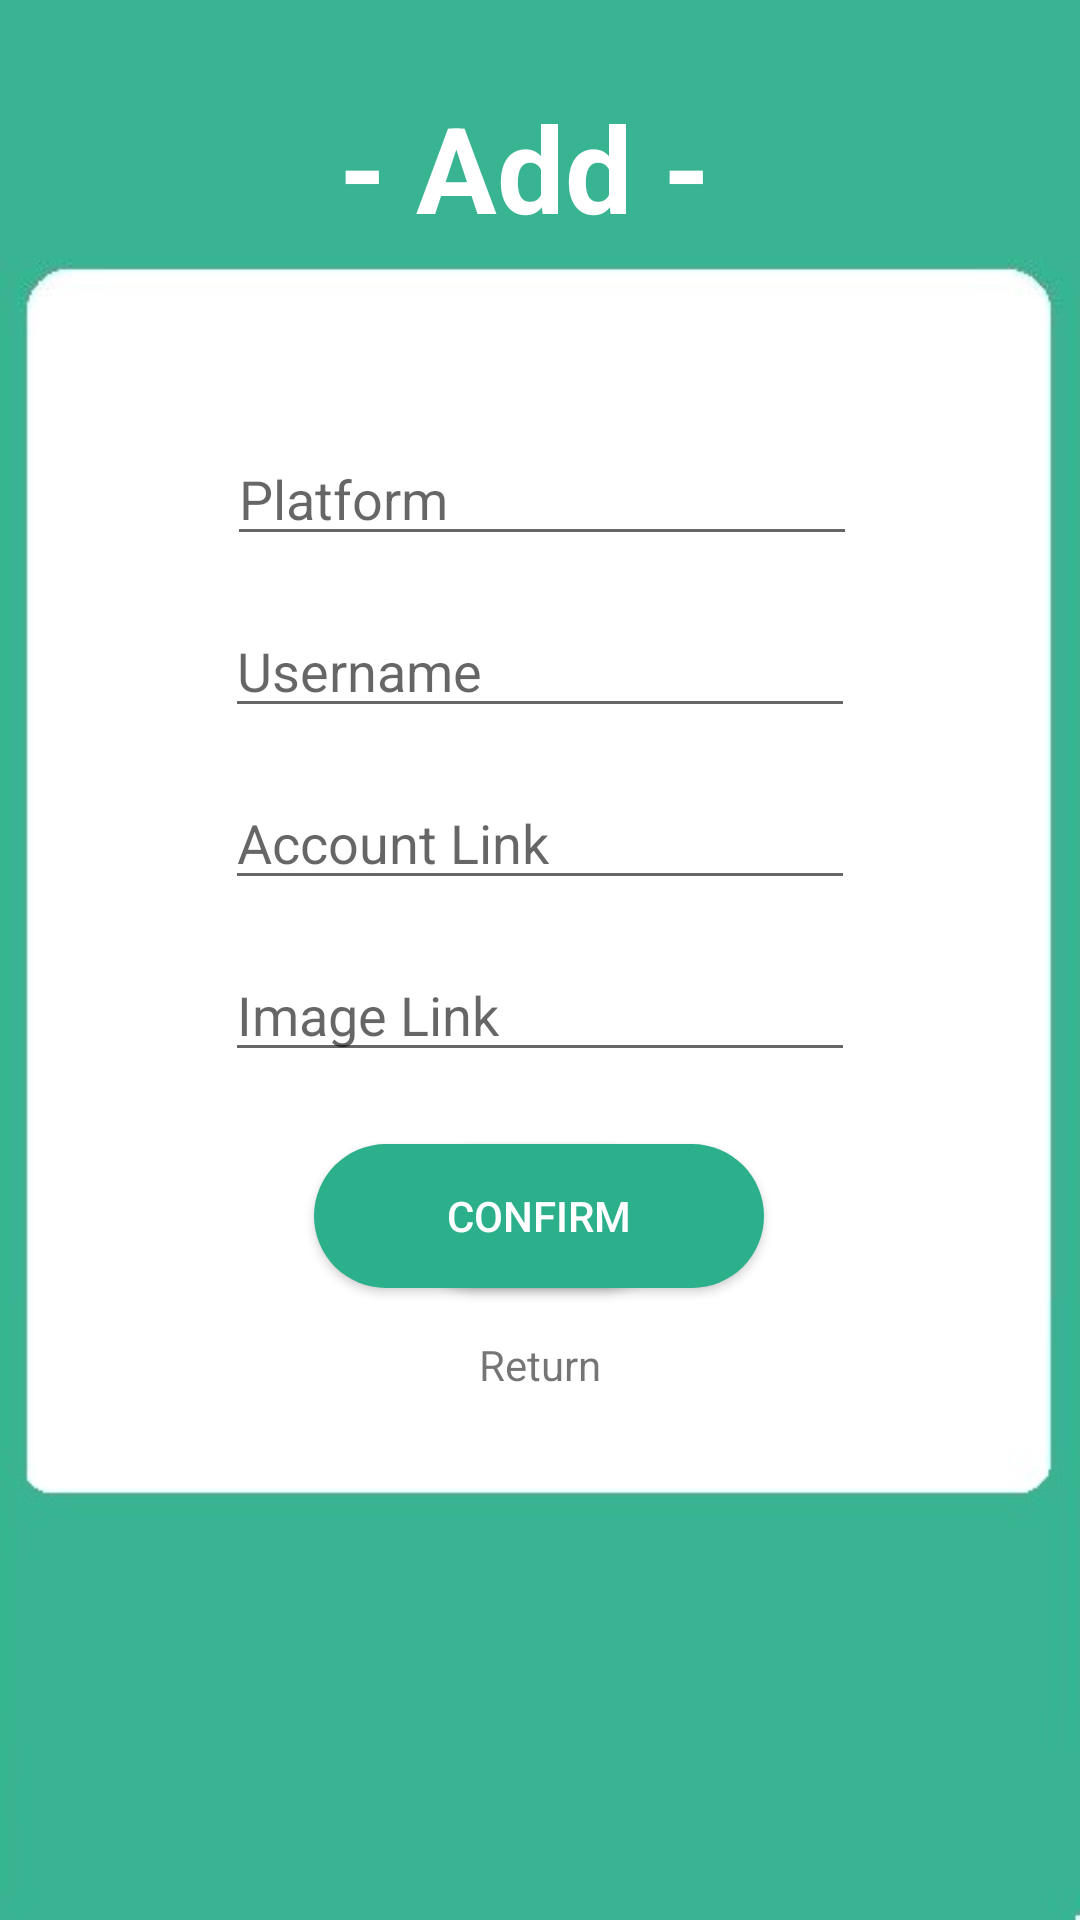

Produce the Android XML layout that renders to this screen, including the resource entries it uses.
<!-- AndroidManifest.xml: application theme Theme.Tinko -->
<!-- res/layout/activity_add_data.xml -->
<?xml version="1.0" encoding="utf-8"?>
<androidx.constraintlayout.widget.ConstraintLayout xmlns:android="http://schemas.android.com/apk/res/android"
    xmlns:app="http://schemas.android.com/apk/res-auto"
    xmlns:tools="http://schemas.android.com/tools"
    android:layout_width="match_parent"
    android:layout_height="match_parent"
    android:background="@drawable/background2"
    tools:context=".AddData">


    <TextView
        android:id="@+id/title2"
        android:layout_width="133dp"
        android:layout_height="59dp"
        android:layout_marginStart="134dp"
        android:layout_marginTop="29dp"
        android:layout_marginEnd="135dp"
        android:text="- Add -"
        android:textColor="@color/white"
        android:textSize="40dp"
        android:textStyle="bold"
        app:layout_constraintEnd_toEndOf="parent"
        app:layout_constraintStart_toStartOf="parent"
        app:layout_constraintTop_toTopOf="parent" />

    <Button
        android:id="@+id/addConfirm2"
        android:layout_width="wrap_content"
        android:layout_height="wrap_content"
        android:layout_marginStart="161dp"
        android:layout_marginTop="24dp"
        android:layout_marginEnd="162dp"
        android:background="@drawable/circular_btn"
        android:text="Confirm"
        android:textColor="@color/white"
        app:layout_constraintEnd_toEndOf="parent"
        app:layout_constraintStart_toStartOf="parent"
        app:layout_constraintTop_toBottomOf="@+id/etImageLink" />

    <EditText
        android:id="@+id/etName"
        android:layout_width="wrap_content"
        android:layout_height="wrap_content"
        android:layout_marginStart="101dp"
        android:layout_marginTop="144dp"
        android:layout_marginEnd="100dp"
        android:ems="10"
        android:hint="Platform"
        android:inputType="textPersonName"
        app:layout_constraintEnd_toEndOf="parent"
        app:layout_constraintStart_toStartOf="parent"
        app:layout_constraintTop_toTopOf="parent" />

    <EditText
        android:id="@+id/etUsername"
        android:layout_width="wrap_content"
        android:layout_height="wrap_content"
        android:layout_marginStart="90dp"
        android:layout_marginTop="16dp"
        android:layout_marginEnd="90dp"
        android:ems="10"
        android:hint="Username"
        android:inputType="textPersonName"
        app:layout_constraintEnd_toEndOf="parent"
        app:layout_constraintStart_toStartOf="parent"
        app:layout_constraintTop_toBottomOf="@+id/etName" />

    <EditText
        android:id="@+id/etAccountLink"
        android:layout_width="wrap_content"
        android:layout_height="wrap_content"
        android:layout_marginStart="90dp"
        android:layout_marginTop="16dp"
        android:layout_marginEnd="90dp"
        android:ems="10"
        android:hint="Account Link"
        android:inputType="textPersonName"
        app:layout_constraintEnd_toEndOf="parent"
        app:layout_constraintStart_toStartOf="parent"
        app:layout_constraintTop_toBottomOf="@+id/etUsername" />

    <EditText
        android:id="@+id/etImageLink"
        android:layout_width="wrap_content"
        android:layout_height="wrap_content"
        android:layout_marginStart="90dp"
        android:layout_marginTop="16dp"
        android:layout_marginEnd="90dp"
        android:ems="10"
        android:hint="Image Link"
        android:inputType="textPersonName"
        app:layout_constraintEnd_toEndOf="parent"
        app:layout_constraintStart_toStartOf="parent"
        app:layout_constraintTop_toBottomOf="@+id/etAccountLink" />

    <Button
        android:id="@+id/addConfirm"
        android:layout_width="150dp"
        android:layout_height="wrap_content"
        android:layout_marginStart="130dp"
        android:layout_marginTop="24dp"
        android:layout_marginEnd="131dp"
        android:background="@drawable/circular_btn"
        android:text="Confirm"
        android:textColor="@color/white"
        app:layout_constraintEnd_toEndOf="parent"
        app:layout_constraintStart_toStartOf="parent"
        app:layout_constraintTop_toBottomOf="@+id/etImageLink" />

    <TextView
        android:id="@+id/textView9"
        android:layout_width="wrap_content"
        android:layout_height="wrap_content"
        android:layout_marginTop="16dp"
        android:text="@string/back"
        app:layout_constraintEnd_toEndOf="parent"
        app:layout_constraintStart_toStartOf="parent"
        app:layout_constraintTop_toBottomOf="@+id/addConfirm2" />


</androidx.constraintlayout.widget.ConstraintLayout>
<!-- resources referenced by this layout -->
<resources>
  <!-- drawable background2: jpg bitmap (drawable-v24, 20785 bytes) -->
  <!-- drawable circular_btn (drawable) -->
  <?xml version="1.0" encoding="utf-8"?>
  <shape xmlns:android="http://schemas.android.com/apk/res/android">
  <solid android:color="@color/tinko_green"/>
      <corners
          android:topLeftRadius="45dp"
          android:topRightRadius="45dp"
          android:bottomLeftRadius="45dp"
          android:bottomRightRadius="45dp"/>
  </shape>
  <string name="back">Return</string>
  <style name="Theme.Tinko" parent="Theme.AppCompat.Light.NoActionBar">
          
          <item name="colorPrimary">@color/tinko_green</item>
          <item name="colorPrimaryVariant">@color/tinko_green</item>
          <item name="colorOnPrimary">@color/white</item>
          
          <item name="colorSecondary">@color/teal_200</item>
          <item name="colorSecondaryVariant">@color/teal_700</item>
          <item name="colorOnSecondary">@color/black</item>
          
          <item name="android:statusBarColor" tools:targetApi="l">?attr/colorPrimaryVariant</item>
          
      </style>
  <color name="tinko_green">#2cb08b</color>
  <!-- not gathered from this repository: default colours our renderer supplied (Android Studio template values) -->
  <color name="teal_200">#FF03DAC5</color>
  <color name="teal_700">#FF018786</color>
  <color name="black">#FF000000</color>
  <color name="white">#FFFFFFFF</color>
</resources>
